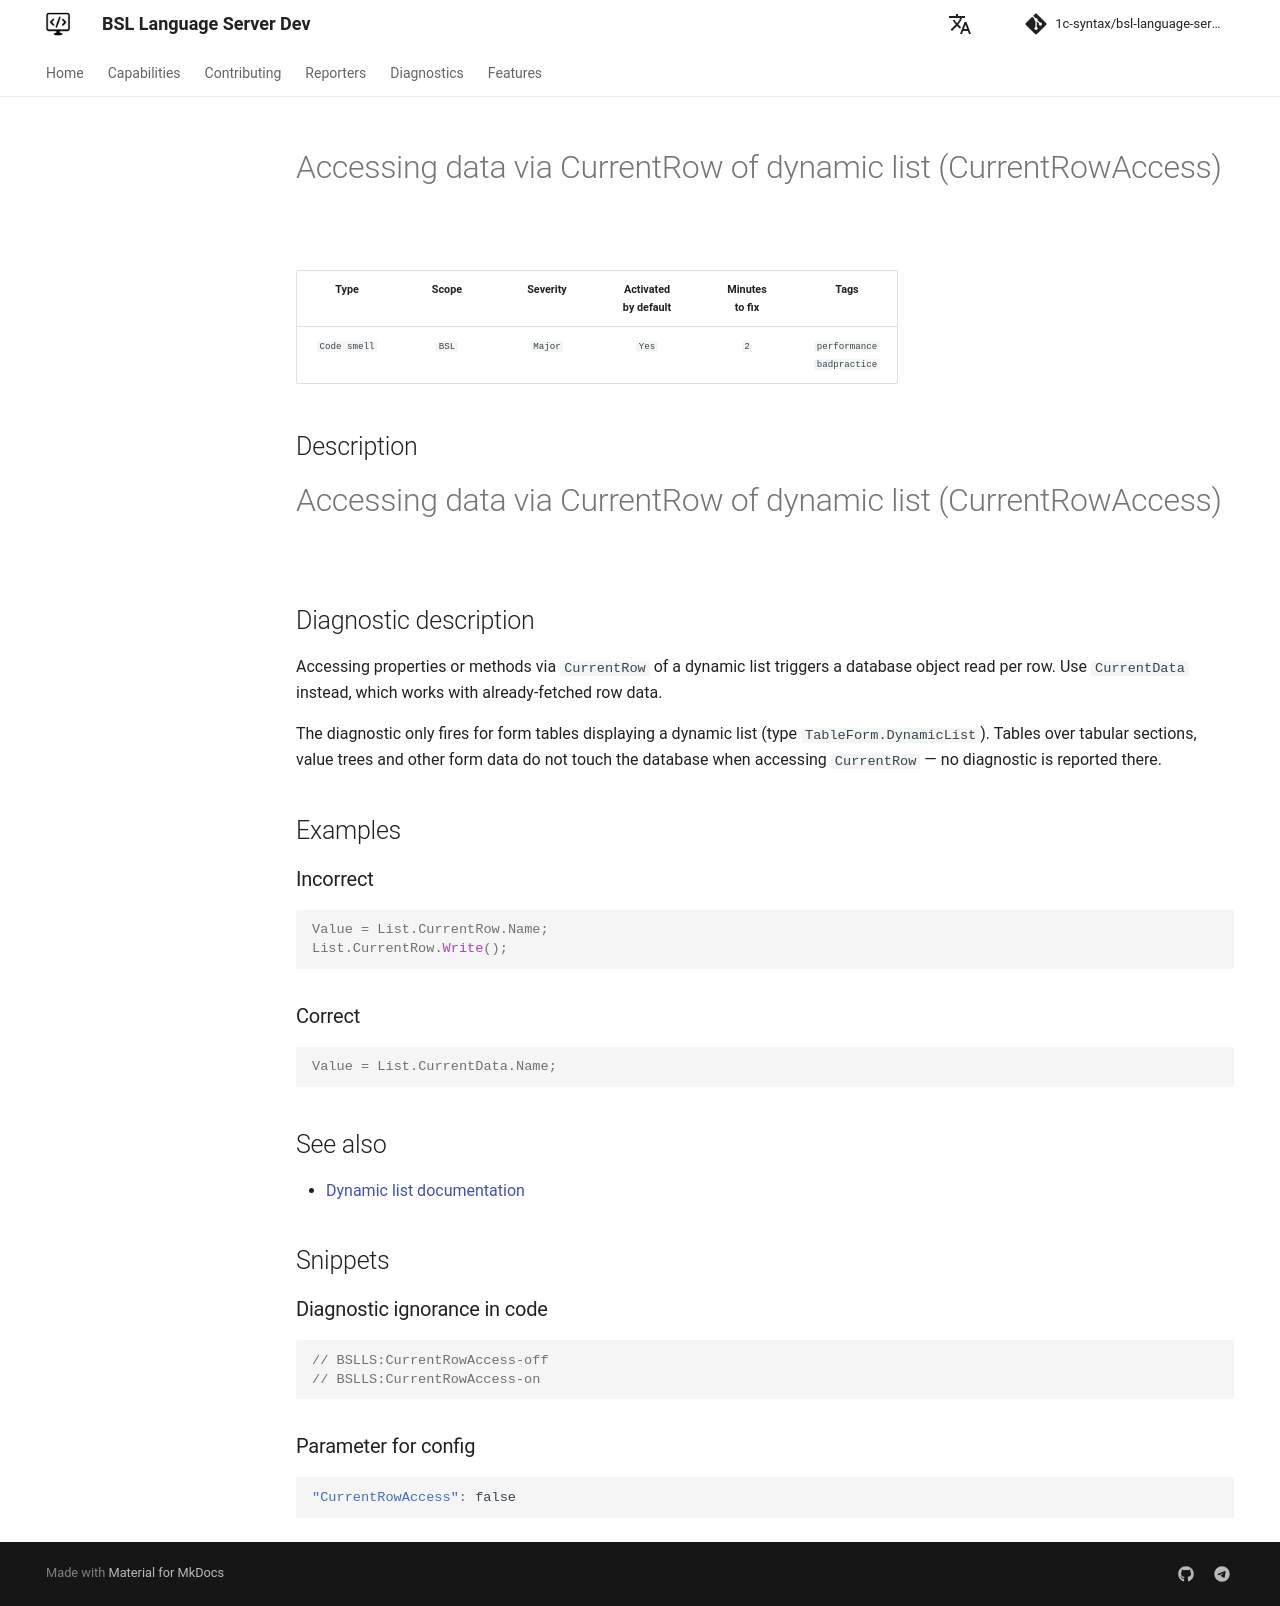

repository: 1c-syntax/bsl-language-server · page: dev/en/diagnostics/CurrentRowAccess/index.html · generator: mkdocs

# Accessing data via CurrentRow of dynamic list (CurrentRowAccess)

<!-- Блоки выше заполняются автоматически, не трогать -->
## Diagnostic description

Accessing properties or methods via `CurrentRow` of a dynamic list triggers a database object read per row. Use `CurrentData` instead, which works with already-fetched row data.

The diagnostic only fires for form tables displaying a dynamic list (type `TableForm.DynamicList`). Tables over tabular sections, value trees and other form data do not touch the database when accessing `CurrentRow` — no diagnostic is reported there.

## Examples

### Incorrect

```bsl
Value = List.CurrentRow.Name;
List.CurrentRow.Write();
```

### Correct

```bsl
Value = List.CurrentData.Name;
```

## See also

- [Dynamic list documentation](https://its.1c.ru/db/metod8dev/content/2812/hdoc)
